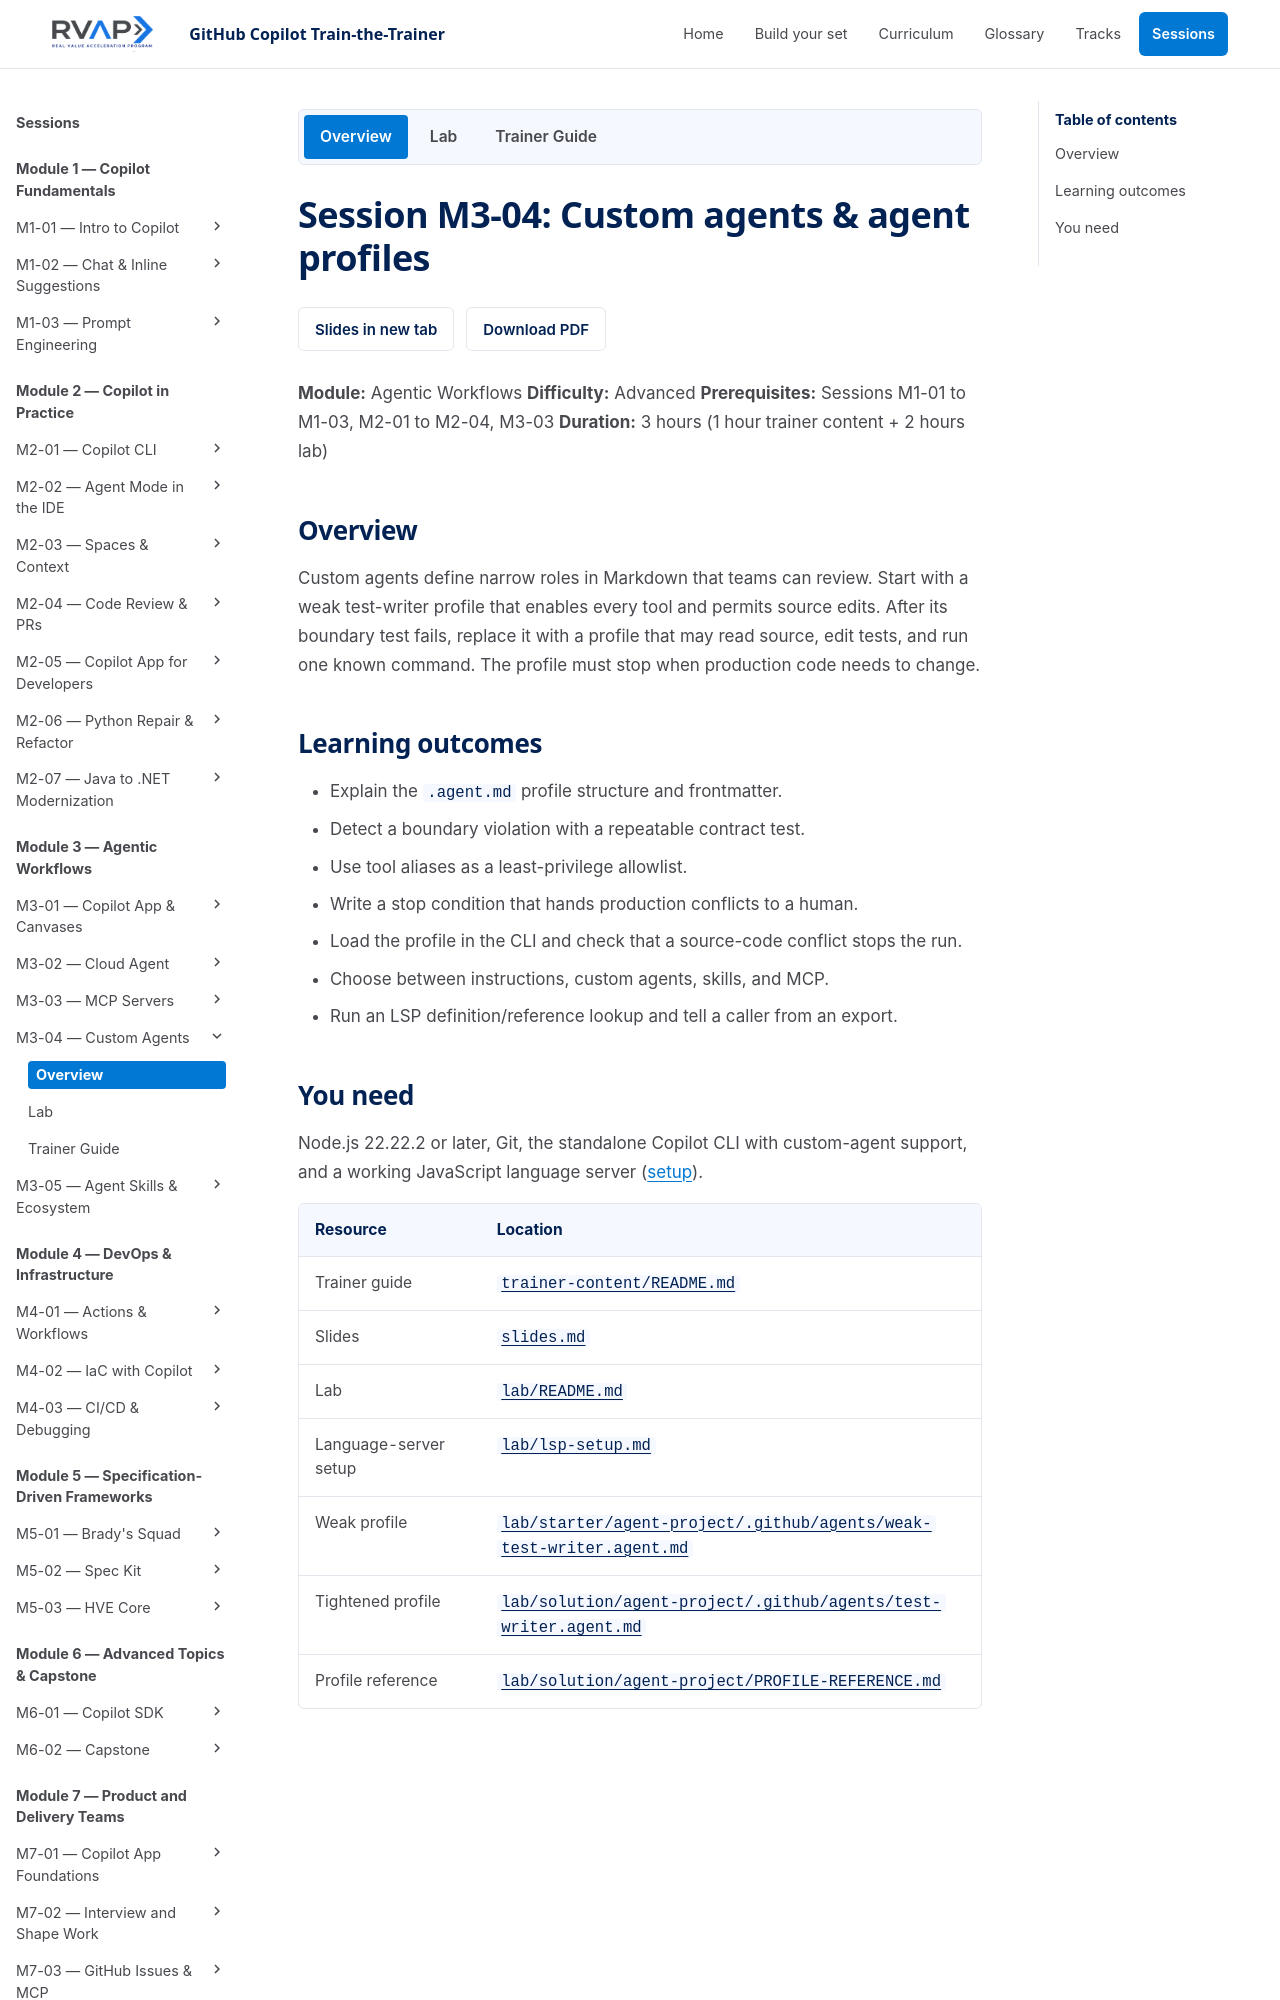

repository: microsoft/frontier-ghcp-ttt-rvas · page: previews/pr-19-4fe1381b9a/sessions/session-m3-04-custom-agents/index.html · generator: mkdocs

# Session M3-04: Custom agents & agent profiles

**Module:** Agentic Workflows
**Difficulty:** Advanced
**Prerequisites:** Sessions M1-01 to M1-03, M2-01 to M2-04, M3-03
**Duration:** 3 hours (1 hour trainer content + 2 hours lab)

## Overview

Custom agents define narrow roles in Markdown that teams can review. Start with a weak test-writer profile that enables every tool and permits source edits. After its boundary test fails, replace it with a profile that may read source, edit tests, and run one known command. The profile must stop when production code needs to change.

## Learning outcomes

- Explain the `.agent.md` structure, key frontmatter fields, tool aliases, and `disable-model-invocation`.
- Decide when a custom agent beats a general agent, and how an agent is selected.
- Describe how tools, instructions, and model change behavior.
- Detect a boundary violation with a repeatable contract test.
- Use tool aliases as a least-privilege allowlist.
- Write a stop condition that hands production conflicts to a human.
- Load the profile in the CLI and check that a source-code conflict stops the run.
- Choose between instructions, skills, custom agents, and MCP: know-how, a role, or reach.
- Optional stretch: run an LSP definition/reference lookup and tell a caller from an export.
